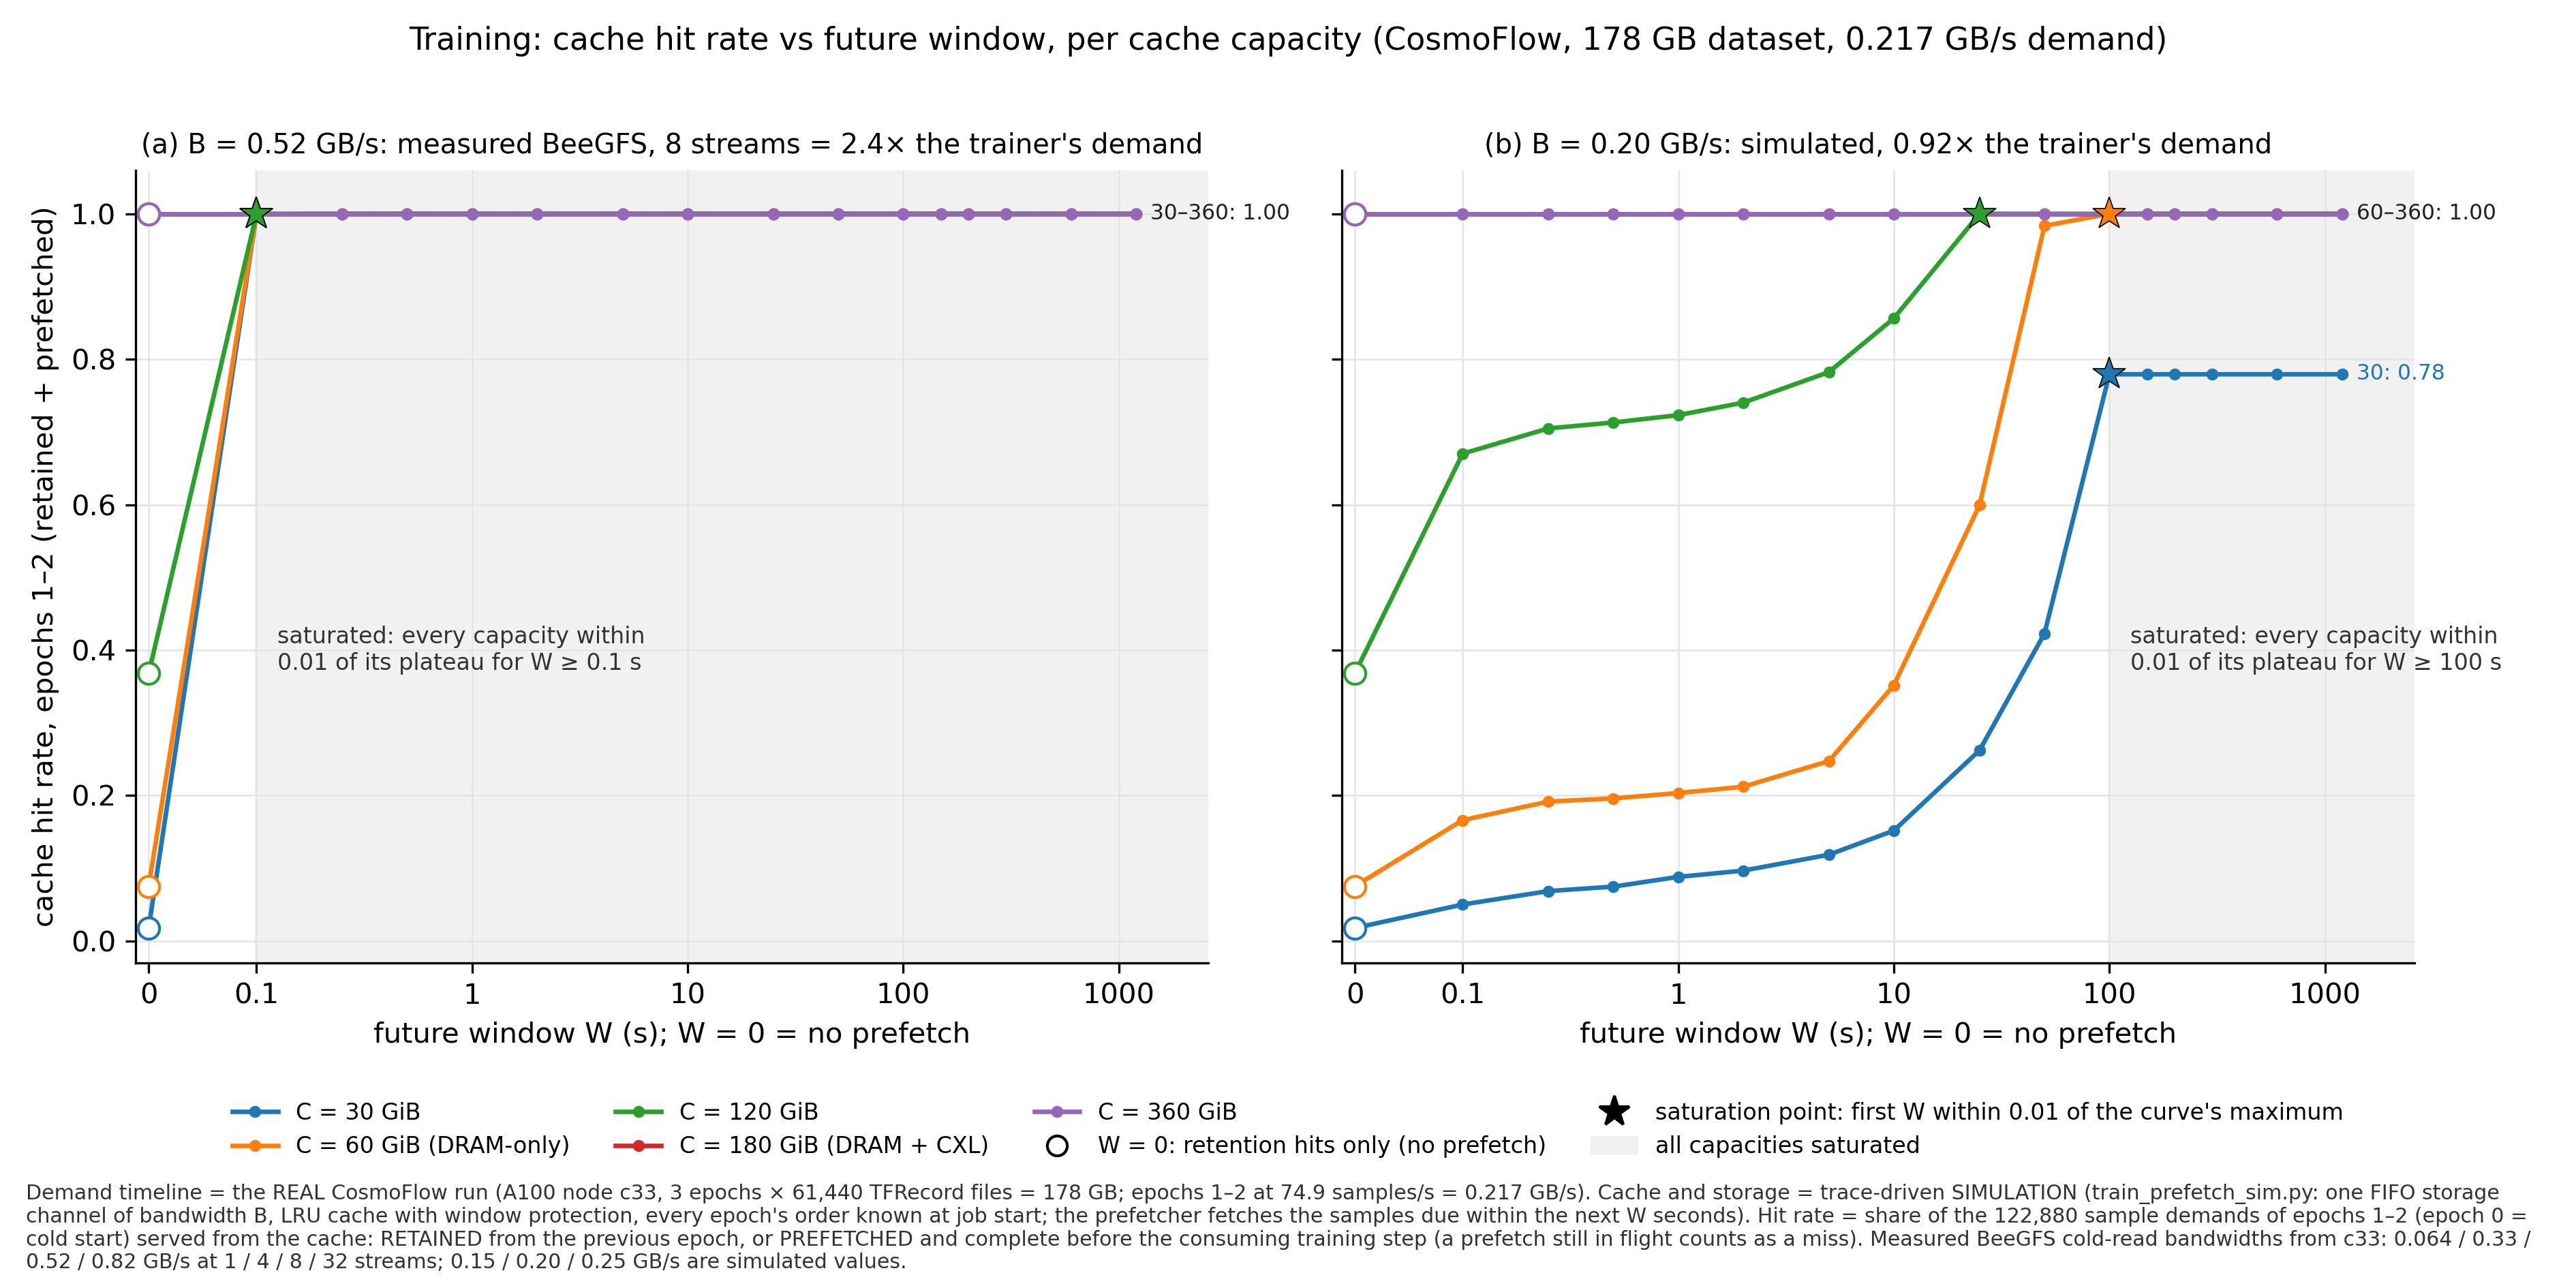

The data file committed next to this chart (first rows):
figure, bw_gbps, avail, trainer_speed, cap_gib, window_s, hit_rate, retention_hit_rate, prefetch_hit_rate, miss_cold, miss_late, storage_GB, prefetch_GB, wasted_prefetches, stall_s, lead_p50_s, source_csv
fig1, 0.52, all, 1.0, 30.0, 0.0, 0.0178, 0.0178, 0.0, 120697, 0, 349.8, 0.0, 0, 1666, , grid-bw0.52.csv
fig1, 0.52, all, 1.0, 30.0, 0.1, 0.9996, 0.0178, 0.9818, 51, 0, 349.8, 349.7, 0, 1.0, 0.04, grid-bw0.52.csv
fig1, 0.52, all, 1.0, 30.0, 0.25, 0.9999, 0.0178, 0.9821, 15, 0, 349.8, 349.8, 0, 0.3, 0.2, grid-bw0.52.csv
fig1, 0.52, all, 1.0, 30.0, 0.5, 1.0, 0.0178, 0.9822, 4, 0, 349.8, 349.8, 0, 0.1, 0.46, grid-bw0.52.csv
fig1, 0.52, all, 1.0, 30.0, 1.0, 1.0, 0.0178, 0.9822, 0, 0, 349.8, 349.8, 0, 0.0, 0.94, grid-bw0.52.csv
fig1, 0.52, all, 1.0, 30.0, 2.0, 1.0, 0.0178, 0.9822, 0, 0, 349.8, 349.8, 0, 0.0, 1.95, grid-bw0.52.csv
fig1, 0.52, all, 1.0, 30.0, 5.0, 1.0, 0.0178, 0.9822, 0, 0, 349.8, 349.8, 0, 0.0, 4.95, grid-bw0.52.csv
fig1, 0.52, all, 1.0, 30.0, 10.0, 1.0, 0.0178, 0.9822, 0, 0, 349.8, 349.8, 0, 0.0, 9.96, grid-bw0.52.csv
fig1, 0.52, all, 1.0, 30.0, 25.0, 1.0, 0.0178, 0.9822, 0, 0, 349.8, 349.8, 0, 0.0, 24.96, grid-bw0.52.csv
fig1, 0.52, all, 1.0, 30.0, 50.0, 1.0, 0.0178, 0.9822, 0, 0, 349.8, 349.8, 0, 0.0, 49.96, grid-bw0.52.csv
fig1, 0.52, all, 1.0, 30.0, 100.0, 1.0, 0.0178, 0.9822, 0, 0, 349.8, 349.8, 0, 0.0, 99.96, grid-bw0.52.csv
fig1, 0.52, all, 1.0, 30.0, 150.0, 1.0, 0.0178, 0.9822, 0, 0, 349.8, 349.8, 0, 0.0, 148.2, grid-bw0.52.csv
fig1, 0.52, all, 1.0, 30.0, 200.0, 1.0, 0.0178, 0.9822, 0, 0, 349.8, 349.8, 0, 0.0, 148.2, grid-bw0.52.csv
fig1, 0.52, all, 1.0, 30.0, 300.0, 1.0, 0.0178, 0.9822, 0, 0, 349.8, 349.8, 0, 0.0, 148.2, grid-bw0.52.csv
fig1, 0.52, all, 1.0, 30.0, 600.0, 1.0, 0.0178, 0.9822, 0, 0, 349.8, 349.8, 0, 0.0, 148.2, grid-bw0.52.csv
fig1, 0.52, all, 1.0, 30.0, 1200, 1.0, 0.0178, 0.9822, 0, 0, 349.8, 349.8, 0, 0.0, 148.2, grid-bw0.52.csv
fig1, 0.52, all, 1.0, 60.0, 0.0, 0.0752, 0.0752, 0.0, 113641, 0, 329.4, 0.0, 0, 1526, , grid-bw0.52.csv
fig1, 0.52, all, 1.0, 60.0, 0.1, 0.9996, 0.0752, 0.9244, 49, 0, 329.4, 329.2, 0, 0.9, 0.04, grid-bw0.52.csv
fig1, 0.52, all, 1.0, 60.0, 0.25, 0.9999, 0.0752, 0.9247, 14, 0, 329.4, 329.3, 0, 0.3, 0.2, grid-bw0.52.csv
fig1, 0.52, all, 1.0, 60.0, 0.5, 1.0, 0.0752, 0.9248, 4, 0, 329.4, 329.4, 0, 0.1, 0.46, grid-bw0.52.csv
fig1, 0.52, all, 1.0, 60.0, 1.0, 1.0, 0.0752, 0.9248, 0, 0, 329.4, 329.4, 0, 0.0, 0.94, grid-bw0.52.csv
fig1, 0.52, all, 1.0, 60.0, 2.0, 1.0, 0.0752, 0.9248, 0, 0, 329.4, 329.4, 0, 0.0, 1.95, grid-bw0.52.csv
fig1, 0.52, all, 1.0, 60.0, 5.0, 1.0, 0.0752, 0.9248, 0, 0, 329.4, 329.4, 0, 0.0, 4.95, grid-bw0.52.csv
fig1, 0.52, all, 1.0, 60.0, 10.0, 1.0, 0.0752, 0.9248, 0, 0, 329.4, 329.4, 0, 0.0, 9.96, grid-bw0.52.csv
fig1, 0.52, all, 1.0, 60.0, 25.0, 1.0, 0.0752, 0.9248, 0, 0, 329.4, 329.4, 0, 0.0, 24.96, grid-bw0.52.csv
fig1, 0.52, all, 1.0, 60.0, 50.0, 1.0, 0.0752, 0.9248, 0, 0, 329.4, 329.4, 0, 0.0, 49.96, grid-bw0.52.csv
fig1, 0.52, all, 1.0, 60.0, 100.0, 1.0, 0.0752, 0.9248, 0, 0, 329.4, 329.4, 0, 0.0, 99.96, grid-bw0.52.csv
fig1, 0.52, all, 1.0, 60.0, 150.0, 1.0, 0.0752, 0.9248, 0, 0, 329.4, 329.4, 0, 0.0, 150, grid-bw0.52.csv
fig1, 0.52, all, 1.0, 60.0, 200.0, 1.0, 0.0752, 0.9248, 0, 0, 329.4, 329.4, 0, 0.0, 200, grid-bw0.52.csv
fig1, 0.52, all, 1.0, 60.0, 300.0, 1.0, 0.0752, 0.9248, 0, 0, 329.4, 329.4, 0, 0.0, 297.2, grid-bw0.52.csv
fig1, 0.52, all, 1.0, 60.0, 600.0, 1.0, 0.0752, 0.9248, 0, 0, 329.4, 329.4, 0, 0.0, 297.2, grid-bw0.52.csv
fig1, 0.52, all, 1.0, 60.0, 1200, 1.0, 0.0752, 0.9248, 0, 0, 329.4, 329.4, 0, 0.0, 297.2, grid-bw0.52.csv
fig1, 0.52, all, 1.0, 120.0, 0.0, 0.3679, 0.3679, 0.0, 77667, 0, 225.1, 0.0, 0, 922.0, , grid-bw0.52.csv
fig1, 0.52, all, 1.0, 120.0, 0.1, 0.9998, 0.3679, 0.6319, 19, 0, 225.1, 225.1, 0, 0.3, 0.04, grid-bw0.52.csv
fig1, 0.52, all, 1.0, 120.0, 0.25, 0.9999, 0.3679, 0.632, 9, 0, 225.1, 225.1, 0, 0.1, 0.2, grid-bw0.52.csv
fig1, 0.52, all, 1.0, 120.0, 0.5, 1.0, 0.3679, 0.632, 3, 0, 225.1, 225.1, 0, 0.0, 0.46, grid-bw0.52.csv
fig1, 0.52, all, 1.0, 120.0, 1.0, 1.0, 0.3679, 0.6321, 0, 0, 225.1, 225.1, 0, 0.0, 0.94, grid-bw0.52.csv
fig1, 0.52, all, 1.0, 120.0, 2.0, 1.0, 0.3679, 0.6321, 0, 0, 225.1, 225.1, 0, 0.0, 1.95, grid-bw0.52.csv
fig1, 0.52, all, 1.0, 120.0, 5.0, 1.0, 0.3679, 0.6321, 0, 0, 225.1, 225.1, 0, 0.0, 4.95, grid-bw0.52.csv
fig1, 0.52, all, 1.0, 120.0, 10.0, 1.0, 0.3679, 0.6321, 0, 0, 225.1, 225.1, 0, 0.0, 9.96, grid-bw0.52.csv
fig1, 0.52, all, 1.0, 120.0, 25.0, 1.0, 0.3679, 0.6321, 0, 0, 225.1, 225.1, 0, 0.0, 24.96, grid-bw0.52.csv
fig1, 0.52, all, 1.0, 120.0, 50.0, 1.0, 0.3679, 0.6321, 0, 0, 225.1, 225.1, 0, 0.0, 49.96, grid-bw0.52.csv
fig1, 0.52, all, 1.0, 120.0, 100.0, 1.0, 0.3679, 0.6321, 0, 0, 225.1, 225.1, 0, 0.0, 99.96, grid-bw0.52.csv
fig1, 0.52, all, 1.0, 120.0, 150.0, 1.0, 0.3679, 0.6321, 0, 0, 225.1, 225.1, 0, 0.0, 150, grid-bw0.52.csv
fig1, 0.52, all, 1.0, 120.0, 200.0, 1.0, 0.3679, 0.6321, 0, 0, 225.1, 225.1, 0, 0.0, 200, grid-bw0.52.csv
fig1, 0.52, all, 1.0, 120.0, 300.0, 1.0, 0.3679, 0.6321, 0, 0, 225.1, 225.1, 0, 0.0, 300, grid-bw0.52.csv
fig1, 0.52, all, 1.0, 120.0, 600.0, 1.0, 0.3679, 0.6321, 0, 0, 225.1, 225.1, 0, 0.0, 599.9, grid-bw0.52.csv
fig1, 0.52, all, 1.0, 120.0, 1200, 1.0, 0.3679, 0.6321, 0, 0, 225.1, 225.1, 0, 0.0, 646, grid-bw0.52.csv
fig1, 0.52, all, 1.0, 180.0, 0.0, 1.0, 1.0, 0.0, 0, 0, 0.0, 0.0, 0, 0.0, , grid-bw0.52.csv
fig1, 0.52, all, 1.0, 180.0, 0.1, 1.0, 1.0, 0.0, 0, 0, 0.0, 0.0, 0, 0.0, , grid-bw0.52.csv
fig1, 0.52, all, 1.0, 180.0, 0.25, 1.0, 1.0, 0.0, 0, 0, 0.0, 0.0, 0, 0.0, , grid-bw0.52.csv
fig1, 0.52, all, 1.0, 180.0, 0.5, 1.0, 1.0, 0.0, 0, 0, 0.0, 0.0, 0, 0.0, , grid-bw0.52.csv
fig1, 0.52, all, 1.0, 180.0, 1.0, 1.0, 1.0, 0.0, 0, 0, 0.0, 0.0, 0, 0.0, , grid-bw0.52.csv
fig1, 0.52, all, 1.0, 180.0, 2.0, 1.0, 1.0, 0.0, 0, 0, 0.0, 0.0, 0, 0.0, , grid-bw0.52.csv
fig1, 0.52, all, 1.0, 180.0, 5.0, 1.0, 1.0, 0.0, 0, 0, 0.0, 0.0, 0, 0.0, , grid-bw0.52.csv
fig1, 0.52, all, 1.0, 180.0, 10.0, 1.0, 1.0, 0.0, 0, 0, 0.0, 0.0, 0, 0.0, , grid-bw0.52.csv
fig1, 0.52, all, 1.0, 180.0, 25.0, 1.0, 1.0, 0.0, 0, 0, 0.0, 0.0, 0, 0.0, , grid-bw0.52.csv
fig1, 0.52, all, 1.0, 180.0, 50.0, 1.0, 1.0, 0.0, 0, 0, 0.0, 0.0, 0, 0.0, , grid-bw0.52.csv
fig1, 0.52, all, 1.0, 180.0, 100.0, 1.0, 1.0, 0.0, 0, 0, 0.0, 0.0, 0, 0.0, , grid-bw0.52.csv
fig1, 0.52, all, 1.0, 180.0, 150.0, 1.0, 1.0, 0.0, 0, 0, 0.0, 0.0, 0, 0.0, , grid-bw0.52.csv
... 100 more rows
